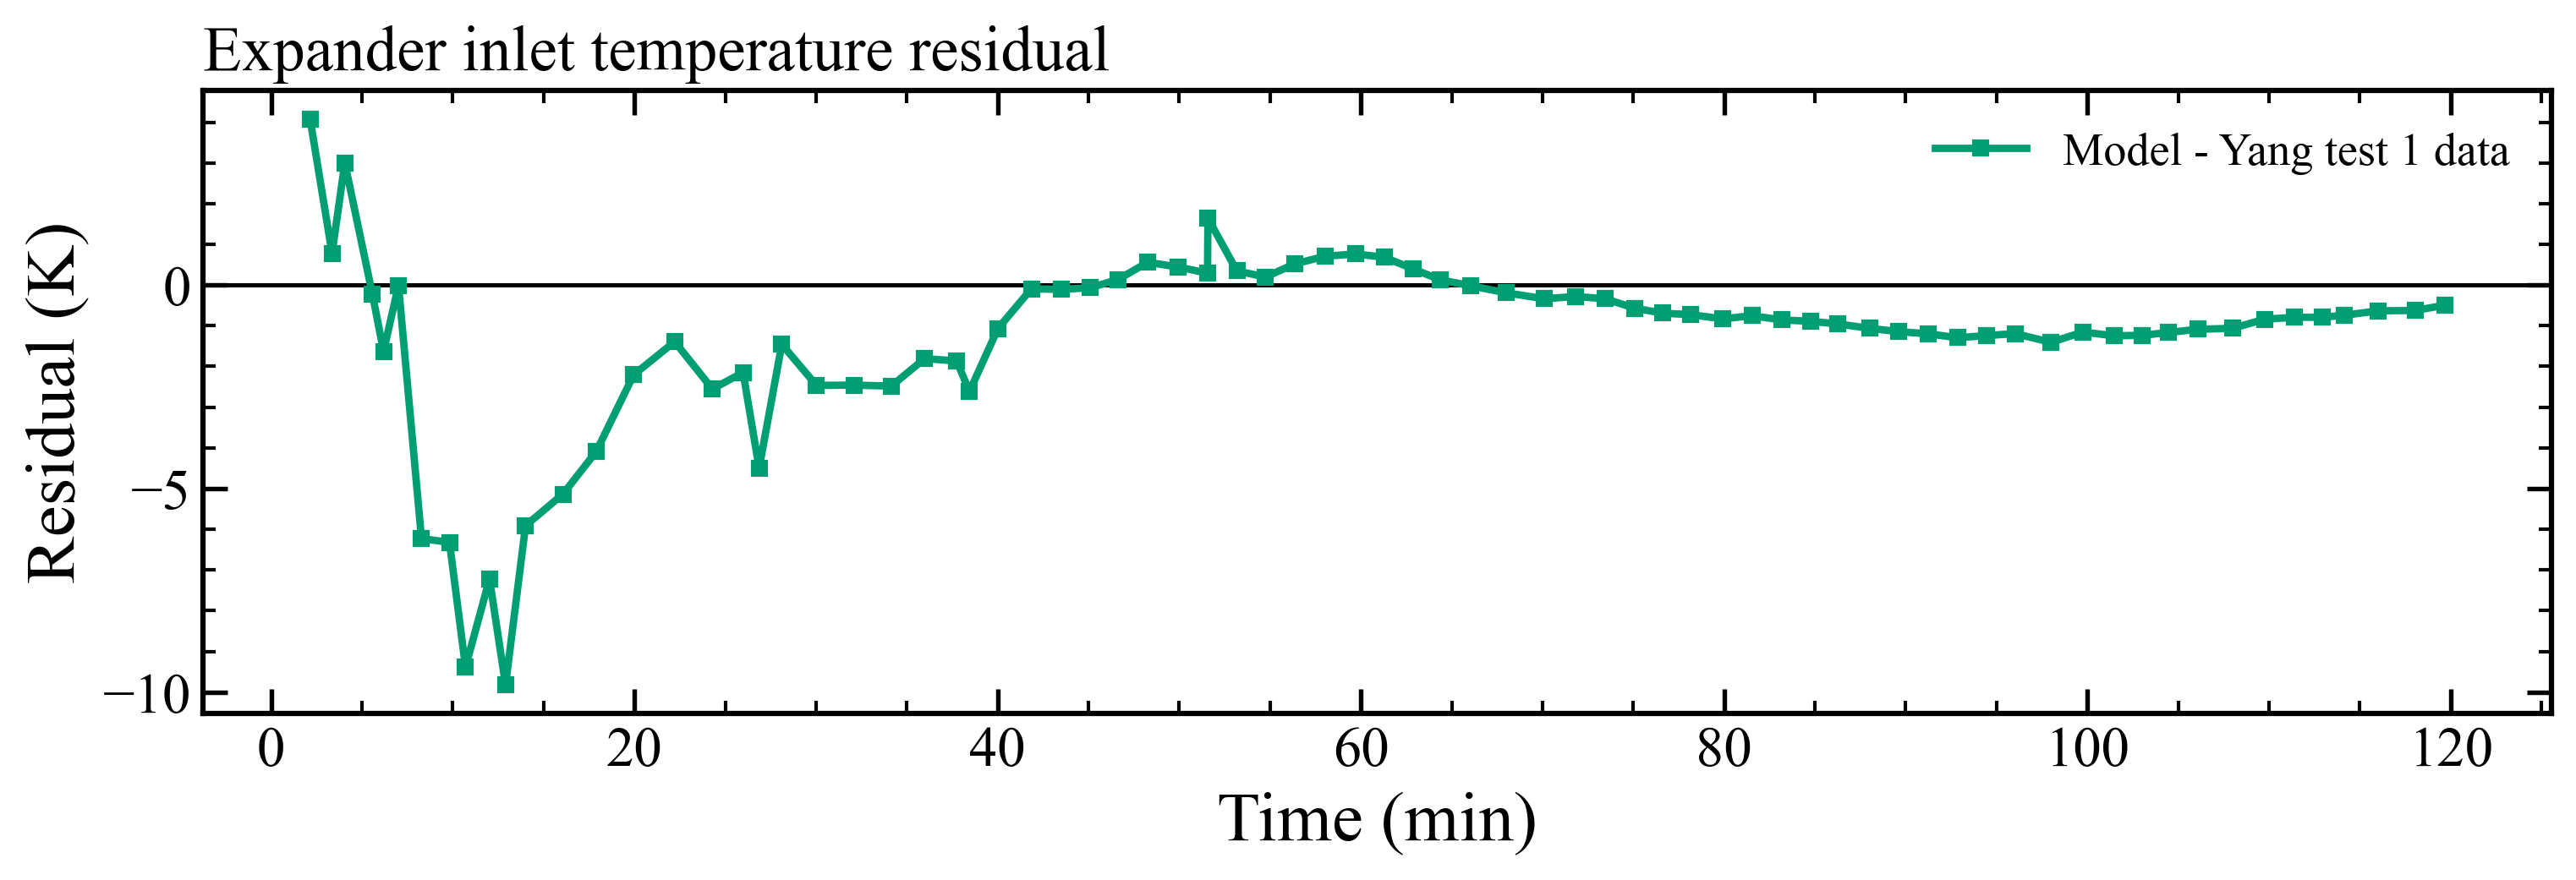

The data file committed next to this chart (first rows):
time_min, expander_inlet_experiment_k, expander_inlet_model_k, expander_inlet_residual_model_minus_expe…
2.146, 285.6, 289.7, 4.076
3.354, 281.8, 282.6, 0.7786
4.057, 275.4, 278.4, 3.003
5.579, 269.8, 269.5, -0.2347
6.19, 267.7, 266, -1.628
7.011, 261.5, 261.5, -0.007185
8.277, 260.9, 254.7, -6.227
9.82, 253.2, 246.9, -6.321
10.7, 252, 242.7, -9.387
12.02, 243.8, 236.5, -7.219
12.91, 242.5, 232.7, -9.823
14.01, 233.9, 228, -5.908
16.07, 225.1, 219.9, -5.136
17.9, 217.4, 213.3, -4.087
19.96, 208.7, 206.5, -2.205
22.22, 201, 199.6, -1.392
24.3, 196.5, 194, -2.553
25.99, 191.8, 189.7, -2.148
26.87, 192.1, 187.6, -4.5
28.12, 186.2, 184.8, -1.456
30.03, 183.2, 180.7, -2.466
32.09, 179.2, 176.7, -2.458
34.14, 175.6, 173.1, -2.483
35.98, 171.9, 170.1, -1.809
37.74, 169.4, 167.5, -1.863
38.45, 169.1, 166.5, -2.614
40.02, 165.4, 164.4, -1.066
41.86, 162.2, 162.1, -0.09301
43.52, 160.3, 160.2, -0.1064
45.11, 158.5, 158.5, -0.06698
46.63, 156.8, 157, 0.136
48.27, 154.9, 155.4, 0.5589
49.94, 153.5, 154, 0.4429
51.56, 152.4, 152.7, 0.2921
51.58, 151, 152.7, 1.639
53.17, 151.1, 151.5, 0.348
54.74, 150.2, 150.4, 0.1958
56.35, 148.8, 149.3, 0.5173
58.02, 147.6, 148.3, 0.7068
59.7, 146.6, 147.4, 0.7641
61.29, 145.9, 146.6, 0.6826
62.87, 145.4, 145.8, 0.3964
64.38, 145, 145.1, 0.1268
66.03, 144.4, 144.4, -0.01609
68.02, 143.8, 143.6, -0.1922
70.08, 143.3, 142.9, -0.3363
71.84, 142.6, 142.3, -0.2824
73.46, 142.2, 141.9, -0.3367
75.07, 142, 141.4, -0.5693
76.63, 141.7, 141, -0.6912
78.16, 141.3, 140.6, -0.7281
79.92, 141, 140.2, -0.8304
81.54, 140.6, 139.9, -0.7539
83.17, 140.4, 139.6, -0.8567
84.76, 140.2, 139.3, -0.891
86.24, 140, 139, -0.9533
88.01, 139.8, 138.7, -1.064
89.62, 139.6, 138.5, -1.144
91.25, 139.5, 138.3, -1.199
92.86, 139.4, 138.1, -1.294
... 16 more rows
